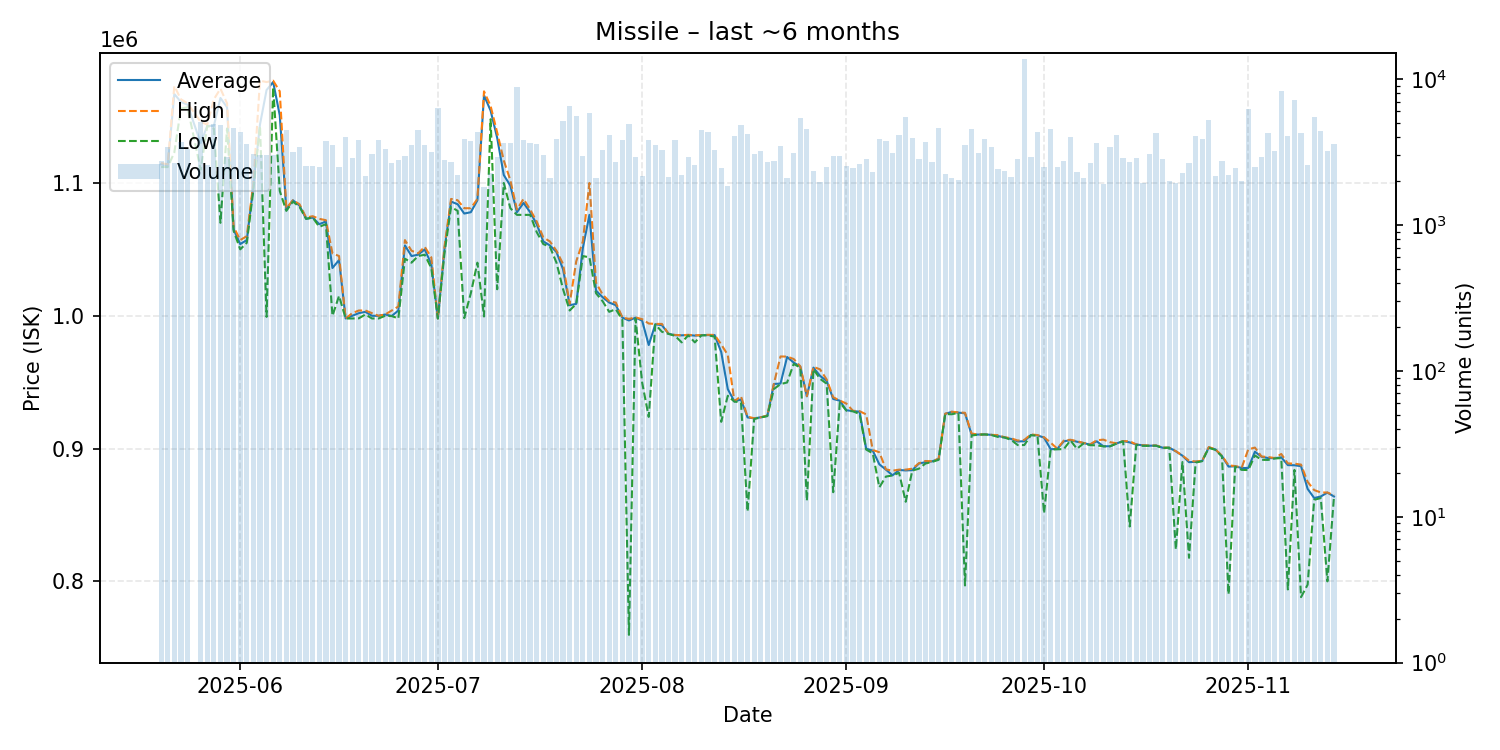

The file beside this chart, header and first rows:
date, average, highest, lowest, order_count, volume
2025-05-20, 1114000, 1115000, 1112000, 278, 2746
2025-05-21, 1113000, 1114000, 1112000, 316, 3406
2025-05-22, 1167000, 1173000, 1123000, 263, 2664
2025-05-23, 1161000, 1163000, 1156000, 339, 3695
2025-05-24, 1159000, 1160000, 1157000, 425, 3305
2025-05-26, 1130000, 1146000, 1110000, 330, 5041
2025-05-27, 1143000, 1144000, 1143000, 263, 2572
2025-05-28, 1143000, 1163000, 1141000, 397, 4883
2025-05-29, 1164000, 1171000, 1070000, 367, 4836
2025-05-30, 1157000, 1160000, 1141000, 378, 2930
2025-05-31, 1065000, 1067000, 1064000, 418, 4640
2025-06-01, 1054000, 1057000, 1050000, 450, 4361
2025-06-02, 1057000, 1060000, 1055000, 366, 3581
2025-06-03, 1098000, 1100000, 1095000, 320, 3073
2025-06-04, 1144000, 1177000, 1143000, 306, 3031
2025-06-05, 1170000, 1176000, 999200, 332, 3000
2025-06-06, 1176000, 1177000, 1172000, 357, 3012
2025-06-07, 1151000, 1169000, 1094000, 389, 3822
2025-06-08, 1080000, 1081000, 1079000, 398, 4452
2025-06-09, 1087000, 1087000, 1086000, 371, 3177
2025-06-10, 1083000, 1084000, 1082000, 286, 3429
2025-06-11, 1073000, 1074000, 1073000, 278, 2518
2025-06-12, 1074000, 1075000, 1074000, 253, 2531
2025-06-13, 1069000, 1073000, 1067000, 338, 2510
2025-06-14, 1071000, 1072000, 1069000, 383, 3785
2025-06-15, 1036000, 1047000, 1000000, 325, 3536
2025-06-16, 1042000, 1045000, 1015000, 283, 2483
2025-06-17, 998000, 998000, 998000, 272, 3991
2025-06-18, 1000000, 1002000, 998000, 284, 2880
2025-06-19, 1002000, 1004000, 998100, 312, 3849
2025-06-20, 1003000, 1004000, 1001000, 256, 2167
2025-06-21, 1000000, 1002000, 998000, 353, 3085
2025-06-22, 1000000, 1000000, 998000, 343, 3846
2025-06-23, 1001000, 1001000, 1000000, 260, 3322
2025-06-24, 999900, 1004000, 999800, 301, 2642
2025-06-25, 1004000, 1007000, 998000, 297, 2795
2025-06-26, 1053000, 1057000, 1043000, 281, 2973
2025-06-27, 1045000, 1049000, 1040000, 310, 3533
2025-06-28, 1046000, 1047000, 1045000, 359, 4497
2025-06-29, 1050000, 1052000, 1046000, 355, 3540
2025-06-30, 1039000, 1044000, 1036000, 272, 3143
2025-07-01, 998000, 998000, 998000, 249, 6307
2025-07-02, 1050000, 1052000, 1047000, 277, 2797
2025-07-03, 1086000, 1088000, 1082000, 309, 2721
2025-07-04, 1084000, 1087000, 1079000, 256, 2185
2025-07-05, 1077000, 1081000, 998300, 336, 3902
2025-07-06, 1078000, 1081000, 1017000, 374, 3768
2025-07-07, 1087000, 1088000, 1040000, 287, 4338
2025-07-08, 1166000, 1169000, 999500, 213, 1809
2025-07-09, 1154500, 1158000, 1148000, 246, 2272
2025-07-10, 1134000, 1138000, 1020000, 242, 2905
2025-07-11, 1106000, 1117000, 1100000, 278, 3635
2025-07-12, 1098000, 1102000, 1081000, 378, 3625
2025-07-13, 1078000, 1080000, 1076000, 314, 8780
2025-07-14, 1085000, 1088000, 1076000, 283, 3816
2025-07-15, 1078000, 1080000, 1076000, 266, 3636
2025-07-16, 1069000, 1071000, 1063000, 220, 3569
2025-07-17, 1056000, 1059000, 1054000, 276, 2995
2025-07-18, 1053000, 1056000, 1052000, 238, 2101
2025-07-19, 1048000, 1049000, 1040000, 317, 3913
... 118 more rows
